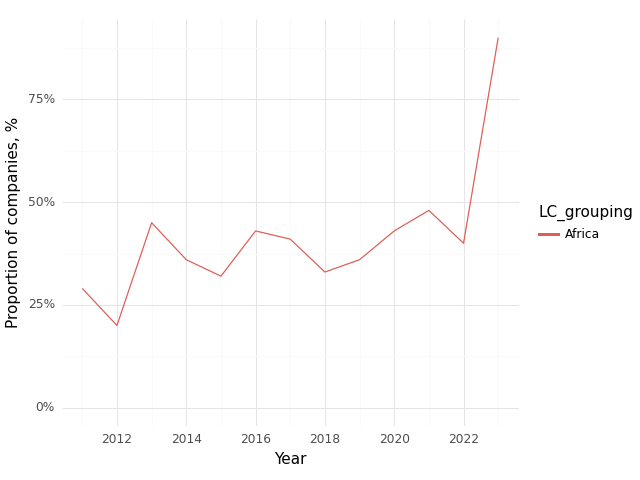

Values plotted in this chart, from the file beside it:
, Year, LC_grouping, Climate, Health, Intersection
0, 2011, Africa, 1.0, 1.0, 0.29
1, 2012, Africa, 0.8, 0.8, 0.2
2, 2013, Africa, 0.85, 0.95, 0.45
3, 2014, Africa, 0.8, 0.92, 0.36
4, 2015, Africa, 0.76, 0.92, 0.32
5, 2016, Africa, 0.86, 1.0, 0.43
6, 2017, Africa, 0.77, 0.86, 0.41
7, 2018, Africa, 0.83, 0.94, 0.33
8, 2019, Africa, 0.77, 0.91, 0.36
9, 2020, Africa, 0.79, 0.86, 0.43
10, 2021, Africa, 0.68, 0.88, 0.48
11, 2022, Africa, 0.75, 0.9, 0.4
12, 2023, Africa, 0.95, 1.0, 0.9
